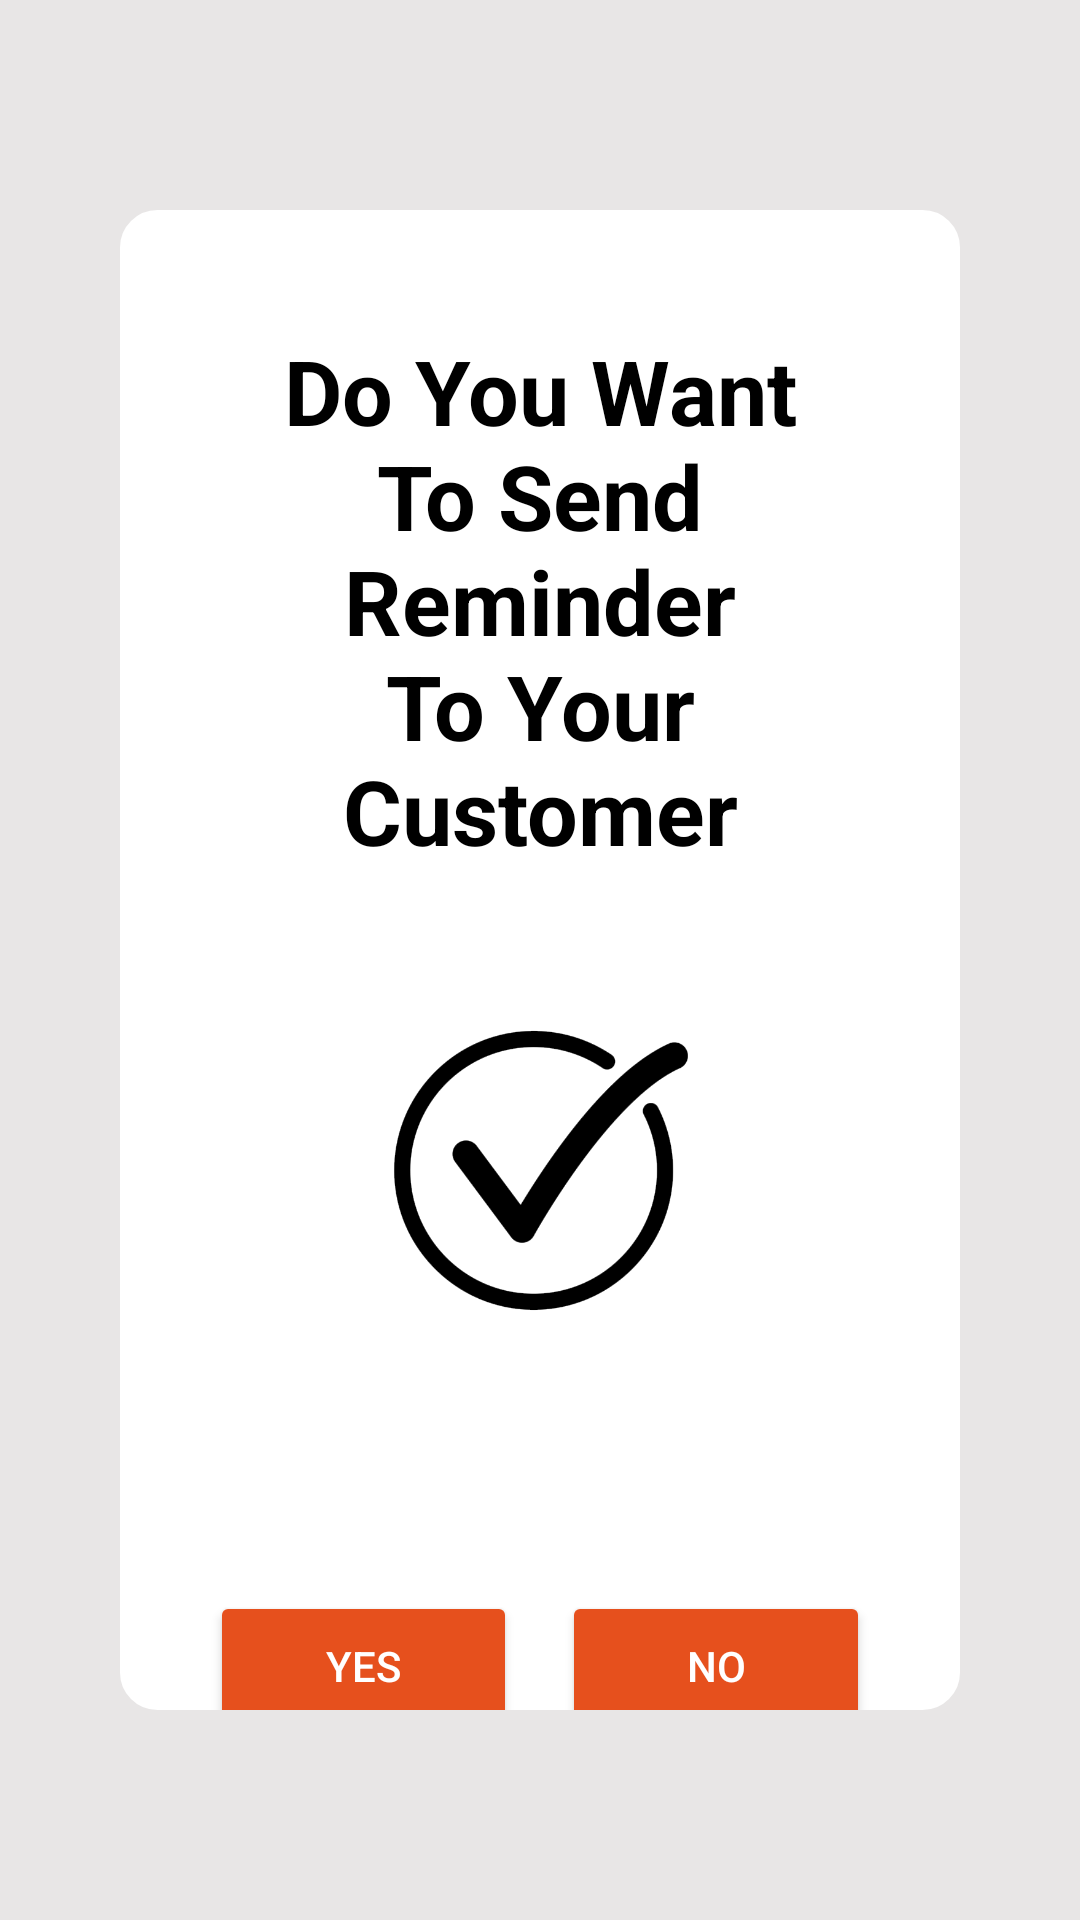

Reconstruct the res/layout file that produces this screen, plus the resources it refers to.
<!-- AndroidManifest.xml: application theme Theme.LaundryManagement -->
<!-- res/layout/activity_unpaid_page.xml -->
<?xml version="1.0" encoding="utf-8"?>
<LinearLayout xmlns:android="http://schemas.android.com/apk/res/android"
    xmlns:app="http://schemas.android.com/apk/res-auto"
    xmlns:tools="http://schemas.android.com/tools"
    android:layout_width="match_parent"
    android:layout_height="match_parent"
    android:orientation="vertical"
    android:gravity="center"
    android:background="#E8E6E6"
    tools:context=".Unpaid_page">

<LinearLayout
    android:layout_gravity="center"
    android:layout_width="match_parent"
    android:layout_margin="40dp"
    android:orientation="vertical"
    android:background="@drawable/rounded_white"
    android:layout_height="500dp">



    <TextView
        android:layout_marginTop="40dp"
        android:layout_width="match_parent"
        android:layout_height="wrap_content"
        android:layout_margin="40dp"
        android:gravity="center"
        android:text="Do You Want To Send Reminder To Your Customer"
        android:textSize="30dp"
        android:textColor="@color/black"
        android:textStyle="bold" />

    <ImageView
        android:layout_width="120dp"
        android:layout_height="120dp"
        android:layout_gravity="center_horizontal"
        android:src="@drawable/check"/>
    <LinearLayout
        android:layout_width="match_parent"
        android:layout_height="wrap_content"
        android:layout_marginTop="80dp"
     >

        <Button
            android:id="@+id/yes"
            android:layout_width="0dp"
            android:layout_height="50dp"
            android:layout_marginRight="15dp"
            android:layout_weight="1"
            android:layout_marginLeft="30dp"
            android:backgroundTint="@color/orange"
            android:textColor="@color/white"
            android:text="YES" />

        <Button
            android:id="@+id/no"
            android:layout_width="0dp"
            android:layout_height="50dp"
            android:textColor="@color/white"
            android:layout_marginRight="30dp"
            android:layout_weight="1"
            android:backgroundTint="@color/orange"
            android:text="NO" />

    </LinearLayout>
</LinearLayout>
</LinearLayout>
<!-- resources referenced by this layout -->
<resources>
  <color name="black">#FF000000</color>
  <color name="orange">#e6501d</color>
  <color name="white">#FFFFFFFF</color>
  <!-- drawable check: png bitmap (drawable, 21874 bytes) -->
  <!-- drawable rounded_white (drawable) -->
  <?xml version="1.0" encoding="utf-8"?>
      <shape xmlns:android="http://schemas.android.com/apk/res/android">
  
          <corners android:radius="10dp" />
  
          
          <stroke android:width="5dp" android:color="@color/white" />
  
          
          <solid android:color="@color/white" />
  
      </shape>
  <style name="Theme.LaundryManagement" parent="Theme.MaterialComponents.DayNight.NoActionBar">
          <item name="android:windowFullscreen">true</item>
          
          <item name="colorPrimary">@color/purple_500</item>
          <item name="colorPrimaryVariant">@color/purple_700</item>
          <item name="colorOnPrimary">@color/white</item>
          
          <item name="colorSecondary">@color/teal_200</item>
          <item name="colorSecondaryVariant">@color/teal_700</item>
          <item name="colorOnSecondary">@color/black</item>
          
          <item name="android:statusBarColor">?attr/colorPrimaryVariant</item>
          
      </style>
  <color name="purple_500">#FF6200EE</color>
  <color name="purple_700">#FF3700B3</color>
  <color name="teal_200">#FF03DAC5</color>
  <color name="teal_700">#FF018786</color>
</resources>
